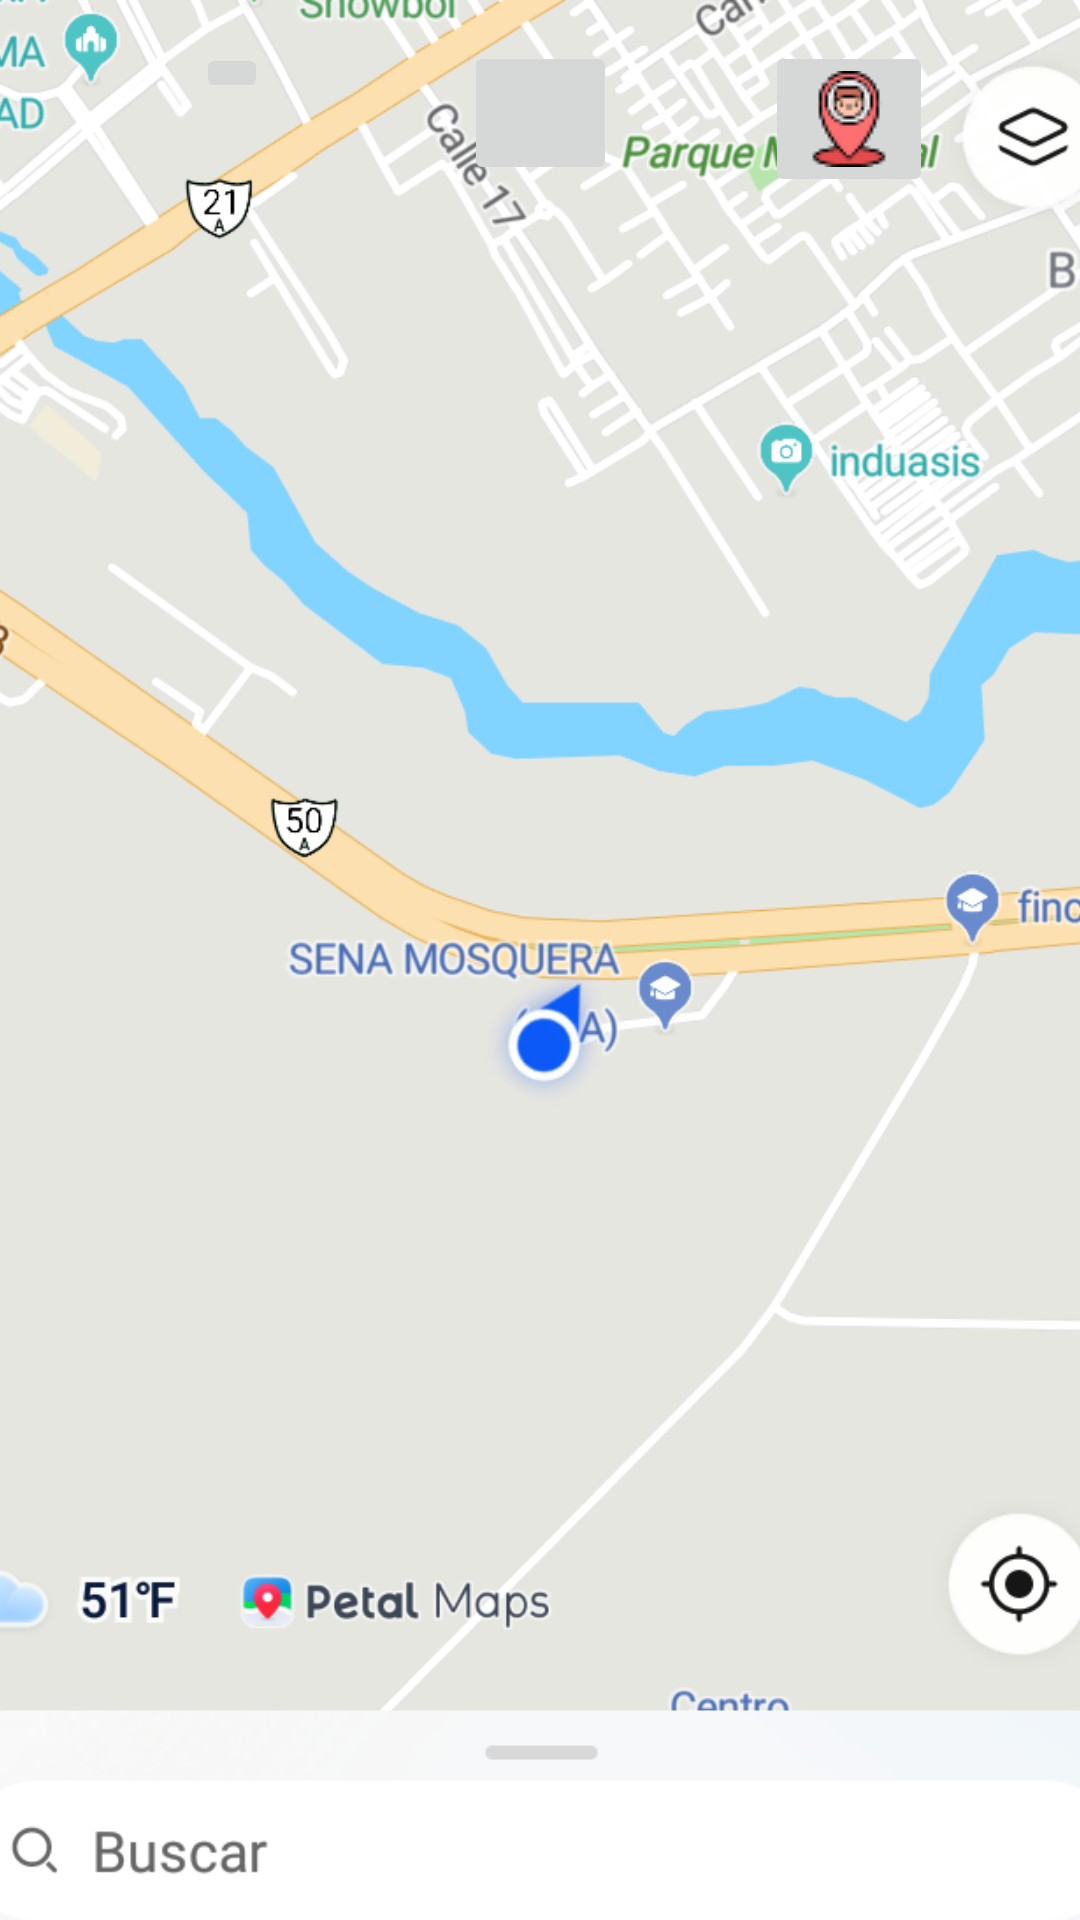

The Android layout XML behind this screen, and the referenced resources:
<!-- AndroidManifest.xml: application theme Theme.LocationObjet -->
<!-- res/layout/activity_location.xml -->
<?xml version="1.0" encoding="utf-8"?>
<android.support.constraint.ConstraintLayout xmlns:android="http://schemas.android.com/apk/res/android"
    xmlns:app="http://schemas.android.com/apk/res-auto"
    xmlns:tools="http://schemas.android.com/tools"
    android:layout_width="match_parent"
    android:layout_height="match_parent"
    tools:context=".LocationActivity">

    <ImageView
        android:id="@+id/imageView5"
        android:layout_width="493dp"
        android:layout_height="720dp"
        app:layout_constraintBottom_toBottomOf="parent"
        app:layout_constraintEnd_toEndOf="parent"
        app:layout_constraintStart_toStartOf="parent"
        app:layout_constraintTop_toTopOf="parent"
        app:layout_constraintVertical_bias="0.0"
        app:srcCompat="@drawable/screenshot_20211022_092149__1_" />

    <ImageButton
        android:id="@+id/imageButton3"
        android:layout_width="wrap_content"
        android:layout_height="wrap_content"
        app:layout_constraintBottom_toBottomOf="parent"
        app:layout_constraintEnd_toStartOf="@+id/imgAudio3"
        app:layout_constraintStart_toStartOf="parent"
        app:layout_constraintTop_toTopOf="parent"
        app:layout_constraintVertical_bias="0.023"
        app:srcCompat="@drawable/map"
        tools:ignore="SpeakableTextPresentCheck" />

    <ImageButton
        android:id="@+id/imgAudio3"
        android:layout_width="51dp"
        android:layout_height="48dp"
        android:contentDescription="TODO"
        app:layout_constraintBottom_toBottomOf="parent"
        app:layout_constraintEnd_toEndOf="parent"
        app:layout_constraintStart_toStartOf="parent"
        app:layout_constraintTop_toTopOf="parent"
        app:layout_constraintVertical_bias="0.023"
        app:srcCompat="@drawable/sound"
        tools:ignore="SpeakableTextPresentCheck" />

    <ImageButton
        android:id="@+id/imgLocalization3"
        android:layout_width="wrap_content"
        android:layout_height="wrap_content"
        app:layout_constraintBottom_toBottomOf="parent"
        app:layout_constraintEnd_toEndOf="parent"
        app:layout_constraintStart_toEndOf="@+id/imgAudio3"
        app:layout_constraintTop_toTopOf="parent"
        app:layout_constraintVertical_bias="0.023"
        app:srcCompat="@drawable/localizacion"
        tools:ignore="SpeakableTextPresentCheck" />

</android.support.constraint.ConstraintLayout>
<!-- resources referenced by this layout -->
<resources>
  <!-- drawable localizacion: png bitmap (drawable, 1650 bytes) -->
  <!-- drawable screenshot_20211022_092149__1_: png bitmap (drawable, 220076 bytes) -->
  <style name="Theme.LocationObjet" parent="Theme.AppCompat.Light.DarkActionBar">
          
          <item name="colorPrimary">@color/red</item>
          <item name="colorPrimaryDark">@color/reddark</item>
          <item name="colorAccent">@color/white</item>
          
          <item name="windowActionBar">false</item>
          <item name="windowNoTitle">true</item>
      </style>
  <color name="red">#A50004</color>
  <color name="reddark">#560002</color>
  <color name="white">#FFFFFFFF</color>
</resources>
